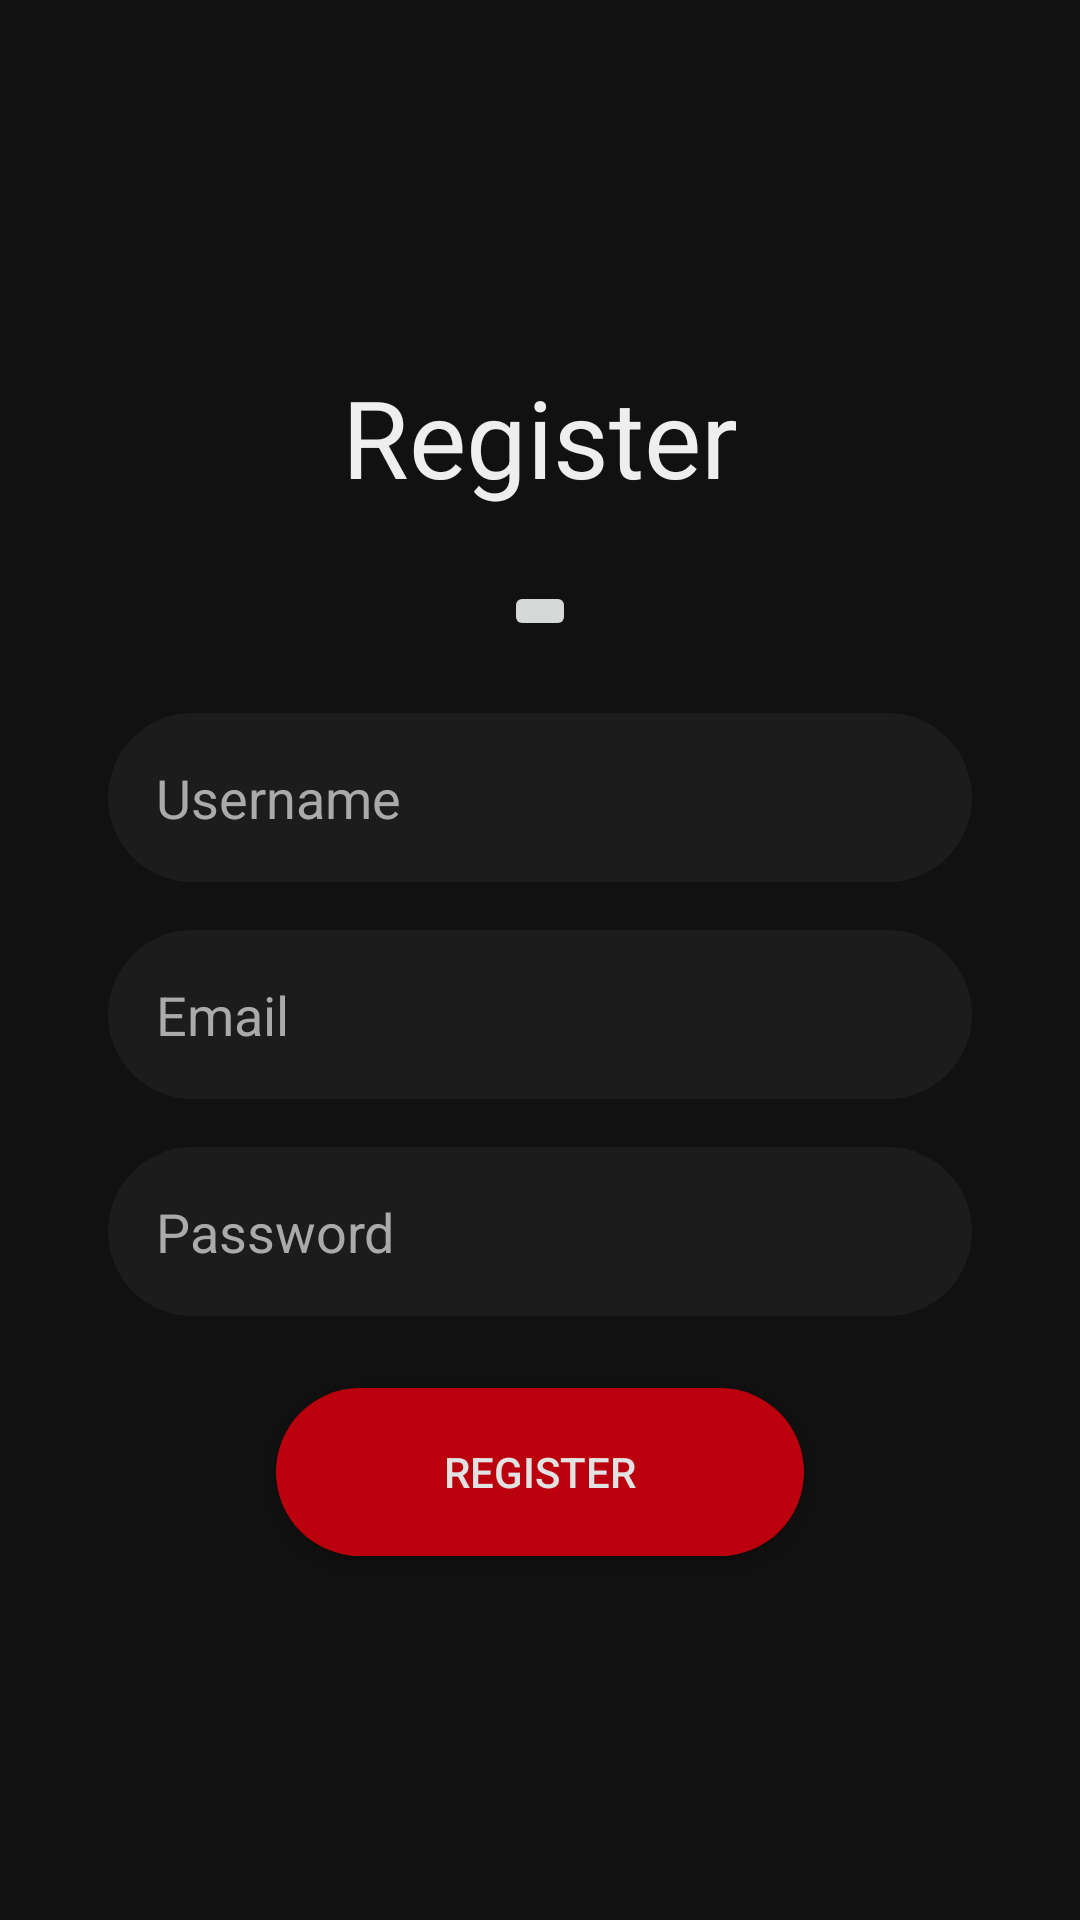

Produce the Android XML layout that renders to this screen, including the resource entries it uses.
<!-- AndroidManifest.xml: application theme Theme.Login_example -->
<!-- res/layout/activity_register_page2.xml -->
<?xml version="1.0" encoding="utf-8"?>
<LinearLayout xmlns:android="http://schemas.android.com/apk/res/android"
    xmlns:app="http://schemas.android.com/apk/res-auto"
    xmlns:tools="http://schemas.android.com/tools"
    android:layout_width="match_parent"
    android:layout_height="match_parent"
    android:background="@color/black_800"
    tools:context=".RegisterPage"
    android:orientation="vertical"
    android:gravity="center"
    android:padding="36dp">

    <TextView
        android:layout_width="wrap_content"
        android:layout_height="wrap_content"
        android:layout_marginBottom="24dp"

        android:text="@string/register"
        android:textColor="@color/white_100"
        android:textSize="36sp" />

    <ImageButton
        android:id="@+id/imageButton"
        android:layout_width="wrap_content"
        android:layout_height="wrap_content"
        android:onClick="uploadImage"
        tools:srcCompat="@tools:sample/avatars" />

    <EditText
        android:id="@+id/UsernameField"
        android:layout_width="match_parent"
        android:layout_height="wrap_content"
        android:layout_marginTop="24dp"
        android:ems="10"
        android:inputType="textPersonName"
        android:hint="Username"
        android:textColor="@color/white_100"
        android:textColorHint="@color/white_500"
        android:background="@drawable/roundedittext"
        android:padding="16dp"/>

    <EditText
        android:id="@+id/emailField"
        android:layout_width="match_parent"
        android:layout_height="wrap_content"
        android:layout_marginTop="16dp"
        android:ems="10"
        android:inputType="textPersonName"
        android:textColorHint="@color/white_500"
        android:hint="@string/email"
        android:textColor="@color/white_100"
        android:background="@drawable/roundedittext"
        android:padding="16dp"/>



    <EditText
        android:id="@+id/passField"
        android:layout_width="match_parent"
        android:layout_height="wrap_content"
        android:layout_marginTop="16dp"
        android:ems="10"
        android:inputType="textPassword"
        android:hint="@string/password"
        android:textColor="@color/white_100"
        android:textColorHint="@color/white_500"
        android:background="@drawable/roundedittext"
        android:padding="16dp"
        />

    <Button
        android:id="@+id/button3"
        android:layout_width="176dp"
        android:layout_height="56dp"
        android:layout_marginTop="24dp"
        android:background="@drawable/roundcustombtn"
        android:onClick="signUp"
        android:text="@string/register"
        android:textColor="@color/white_300" />

</LinearLayout>
<!-- resources referenced by this layout -->
<resources>
  <color name="black_800">#111111</color>
  <color name="white_100">#eeeeee</color>
  <color name="white_300">#e2e2e2</color>
  <color name="white_500">#aaaaaa</color>
  <!-- drawable roundcustombtn (drawable) -->
  <?xml version="1.0" encoding="utf-8"?>
  <shape xmlns:android="http://schemas.android.com/apk/res/android"
      android:shape="rectangle">
      <solid android:color="@color/red_300" />
      <corners android:bottomRightRadius="30dp"
          android:bottomLeftRadius="30dp"
          android:topRightRadius="30dp"
          android:topLeftRadius="30dp"/>
  </shape>
  <!-- drawable roundedittext (drawable) -->
  <?xml version="1.0" encoding="utf-8"?>
  <shape xmlns:android="http://schemas.android.com/apk/res/android"
      android:shape="rectangle"
      android:padding="10dp">
  
      <solid android:color="@color/black_500" />
      <corners
          android:bottomRightRadius="30dp"
          android:bottomLeftRadius="30dp"
          android:topLeftRadius="30dp"
          android:topRightRadius="30dp" />
  </shape>
  <string name="email">Email</string>
  <string name="password">Password</string>
  <string name="register">Register</string>
  <style name="Theme.Login_example" parent="Theme.MaterialComponents.DayNight.DarkActionBar">
          
          <item name="colorPrimary">@color/red_300</item>
          <item name="colorPrimaryVariant">@color/red_100</item>
          <item name="colorOnPrimary">@color/black_800</item>
          
          <item name="colorSecondary">@color/red_100</item>
          <item name="colorSecondaryVariant">@color/red_300</item>
          <item name="colorOnSecondary">@color/black_800</item>
          
          <item name="android:statusBarColor" tools:targetApi="l">?attr/colorPrimaryVariant</item>
          
      </style>
  <color name="red_300">#BB000E</color>
  <color name="black_500">#1C1C1C</color>
  <color name="red_100">#E31C25</color>
</resources>
